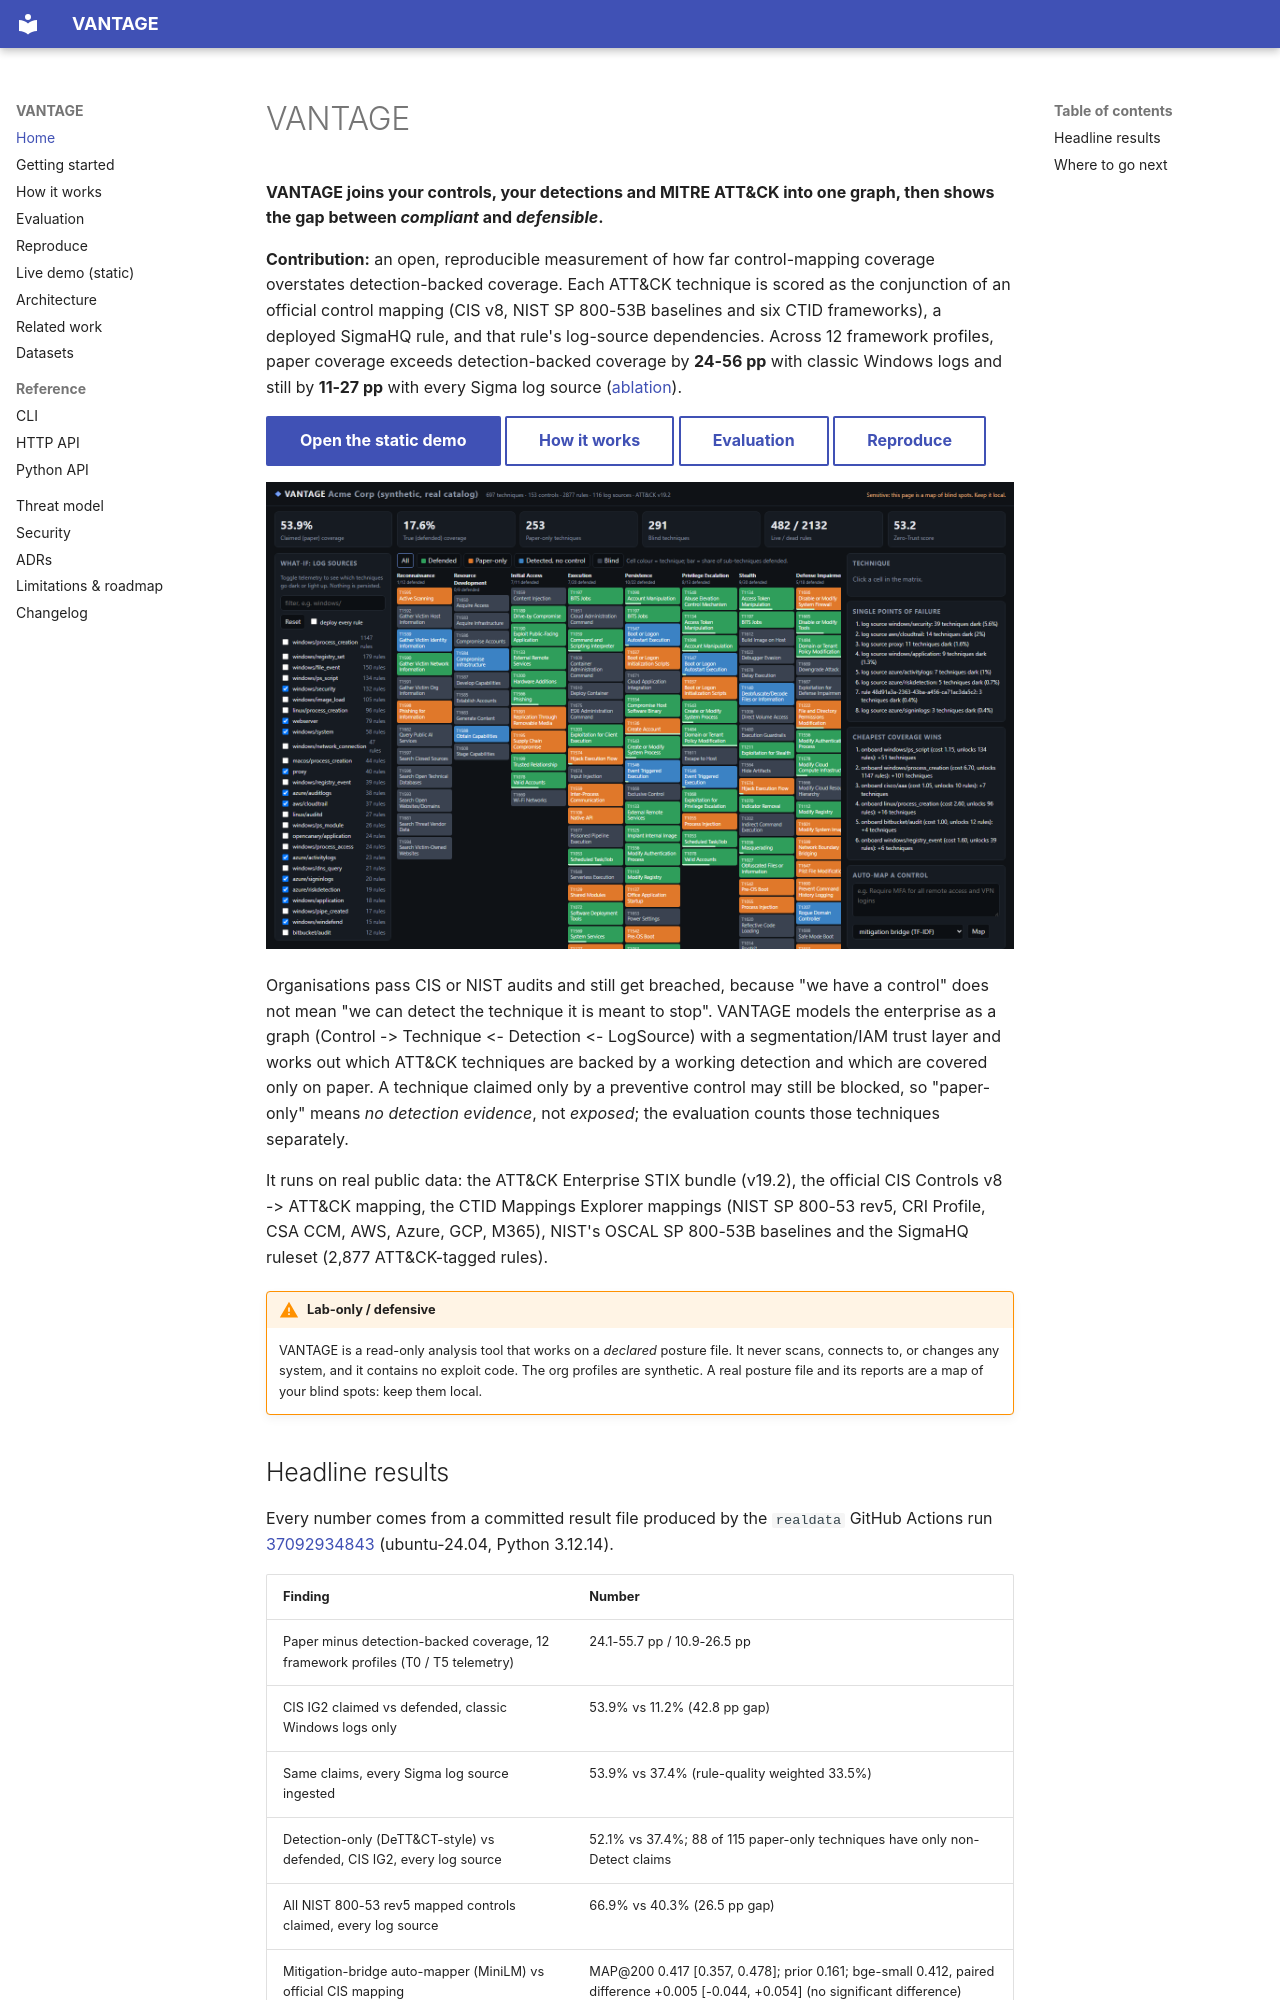

repository: rakshit-737/vantage · page: index.html · generator: mkdocs

# VANTAGE

**VANTAGE joins your controls, your detections and MITRE ATT&CK into one graph, then shows the
gap between *compliant* and *defensible*.**

**Contribution:** an open, reproducible measurement of how far control-mapping coverage
overstates detection-backed coverage. Each ATT&CK technique is scored as the conjunction of an
official control mapping (CIS v8, NIST SP 800-53B baselines and six CTID frameworks), a deployed
SigmaHQ rule, and that rule's log-source dependencies. Across 12 framework profiles, paper
coverage exceeds detection-backed coverage by **24-56 pp** with classic Windows logs and still by
**11-27 pp** with every Sigma log source
([ablation](evaluation.md#0-ablation-what-each-evidence-requirement-removes)).

[Open the static demo](live-demo.md){ .md-button .md-button--primary }
[How it works](how-it-works.md){ .md-button }
[Evaluation](evaluation.md){ .md-button }
[Reproduce](reproduce.md){ .md-button }

![VANTAGE web UI](figures/ui.png)

Organisations pass CIS or NIST audits and still get breached, because "we have a control" does
not mean "we can detect the technique it is meant to stop". VANTAGE models the enterprise as a
graph (Control -> Technique <- Detection <- LogSource) with a segmentation/IAM trust layer and
works out which ATT&CK techniques are backed by a working detection and which are covered only on
paper. A technique claimed only by a preventive control may still be blocked, so "paper-only"
means *no detection evidence*, not *exposed*; the evaluation counts those techniques separately.

It runs on real public data: the ATT&CK Enterprise STIX bundle (v19.2), the official CIS
Controls v8 -> ATT&CK mapping, the CTID Mappings Explorer mappings (NIST SP 800-53 rev5, CRI
Profile, CSA CCM, AWS, Azure, GCP, M365), NIST's OSCAL SP 800-53B baselines and the SigmaHQ
ruleset (2,877 ATT&CK-tagged rules).

!!! warning "Lab-only / defensive"
    VANTAGE is a read-only analysis tool that works on a *declared* posture file. It never
    scans, connects to, or changes any system, and it contains no exploit code. The org
    profiles are synthetic. A real posture file and its reports are a map of your blind spots:
    keep them local.
